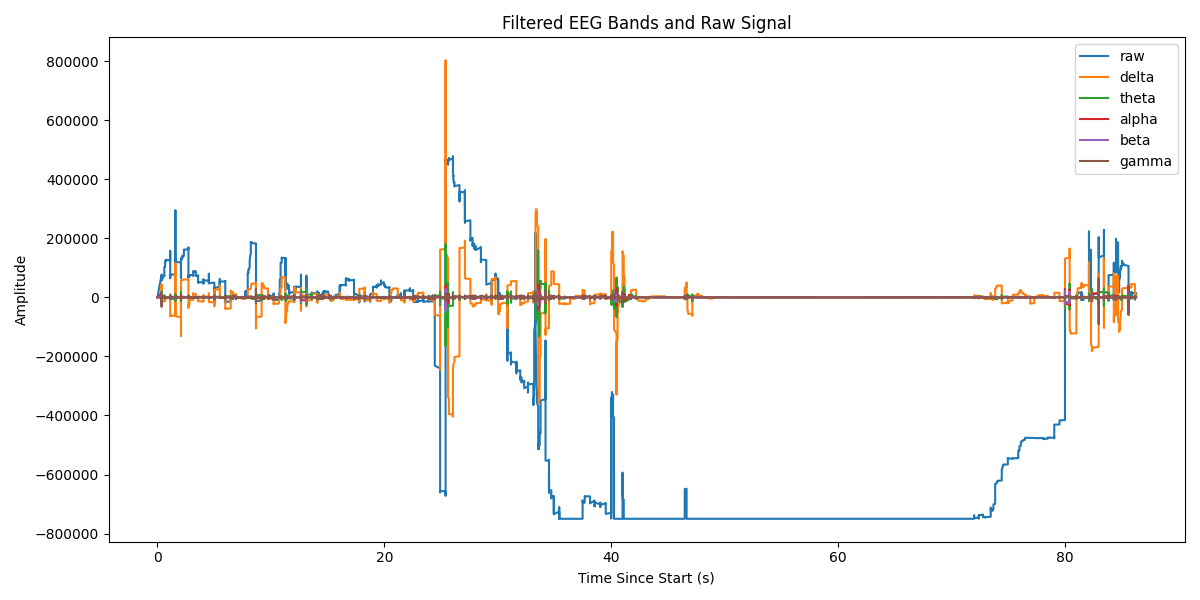

The table this chart was drawn from, first rows:
Elapsed (s), raw, delta, theta, alpha, beta, gamma
0.0, 0.0, 0.0, 0.0, 0.0, 0.0, 0.0
0.366, 76885, 6.002, 8.853, 16.88, 684.5, 15639
0.366, 77213, 40.96, 59.71, 110.8, 3693, 9959
0.366, 74196, 141.4, 202.7, 361.4, 8966, -32315
0.366, 72901, 342.2, 478.8, 807, 12813, -18840
0.366, 75140, 669.5, 908.9, 1420, 10861, 11432
0.366, 76134, 1143, 1495, 2117, 2075, 6876
0.366, 73505, 1777, 2222, 2778, -10379, 10594
0.366, 71907, 2579, 3059, 3260, -21207, 2295
0.366, 74273, 3551, 3963, 3425, -25898, -2010
0.366, 75150, 4691, 4879, 3164, -22707, 614.5
0.367, 72753, 5994, 5750, 2416, -13149, -5426
0.367, 70511, 7450, 6515, 1180, -1062, -2003
0.367, 72661, 9048, 7113, -483.1, 9366, 1254
0.367, 73879, 10770, 7489, -2450, 15497, 2429
0.367, 71910, 12602, 7599, -4546, 16922, 861.5
0.367, 68812, 14525, 7405, -6560, 14810, -2271
0.367, 69446, 16519, 6885, -8278, 10882, 226
0.367, 71583, 18564, 6027, -9495, 6710, 1780
0.367, 70541, 20638, 4838, -10043, 3314, 159.4
0.367, 67174, 22722, 3337, -9804, 904.1, -1923
0.367, 66997, 24795, 1558, -8735, -951.4, -954.9
0.367, 69176, 26836, -453.8, -6869, -2711, 2024
0.367, 68747, 28825, -2640, -4312, -4377, 1020
0.367, 65323, 30745, -4934, -1237, -5628, -1710
0.367, 64371, 32580, -7264, 2128, -6210, -1129
0.367, 66525, 34311, -9553, 5520, -6024, 1526
0.367, 66809, 35925, -11727, 8668, -5021, 1429
0.367, 63675, 37408, -13709, 11317, -3312, -1416
0.367, 62047, 38751, -15431, 13248, -1322, -1593
0.367, 64030, 39941, -16830, 14296, 427.6, 1191
0.367, 64950, 40972, -17856, 14367, 1699, 1710
0.367, 62203, 41836, -18466, 13448, 2537, -949.8
0.367, 59893, 42529, -18632, 11602, 2977, -1862
0.367, 61496, 43048, -18341, 8963, 2978, 716.3
0.367, 62970, 43391, -17592, 5725, 2629, 1968
0.367, 60825, 43557, -16399, 2130, 2154, -443.2
0.367, 58395, 43548, -14788, -1561, 1651, -1930
0.368, 60363, 43367, -12799, -5085, 1041, 390.6
0.368, 61831, 43018, -10481, -8197, 336.1, 1891
0.368, 60113, 42506, -7894, -10691, -300.7, -459.1
0.368, 57377, 41838, -5102, -12412, -787.1, -1942
0.368, 59072, 41022, -2178, -13270, -1194, 285.1
0.368, 61074, 40065, 804.2, -13243, -1516, 2042
0.368, 60040, 38976, 3771, -12371, -1592, 34.31
0.368, 57093, 37766, 6651, -10754, -1366, -2071
0.368, 57356, 36445, 9374, -8542, -1017, -481.1
0.368, 60192, 35022, 11877, -5920, -713.7, 1973
0.368, 60625, 33510, 14105, -3089, -398.8, 1108
0.368, 58042, 31919, 16010, -249.7, 32.3, -1716
0.368, 57780, 30261, 17558, 2410, 479.7, -1405
0.368, 60726, 28548, 18720, 4727, 760.4, 1454
0.368, 61976, 26789, 19481, 6578, 870.5, 1425
0.368, 59779, 24999, 19838, 7882, 917.1, -1294
0.368, 58895, 23187, 19796, 8604, 874.1, -1597
0.368, 61688, 21365, 19372, 8751, 638.3, 1098
0.368, 63608, 19542, 18590, 8368, 278.7, 1779
0.368, 61889, 17729, 17482, 7536, -4.199, -872.1
0.368, 60850, 15937, 16088, 6357, -156.1, -1803
0.368, 63901, 14173, 14451, 4942, -281.8, 788.8
... 19,971 more rows
